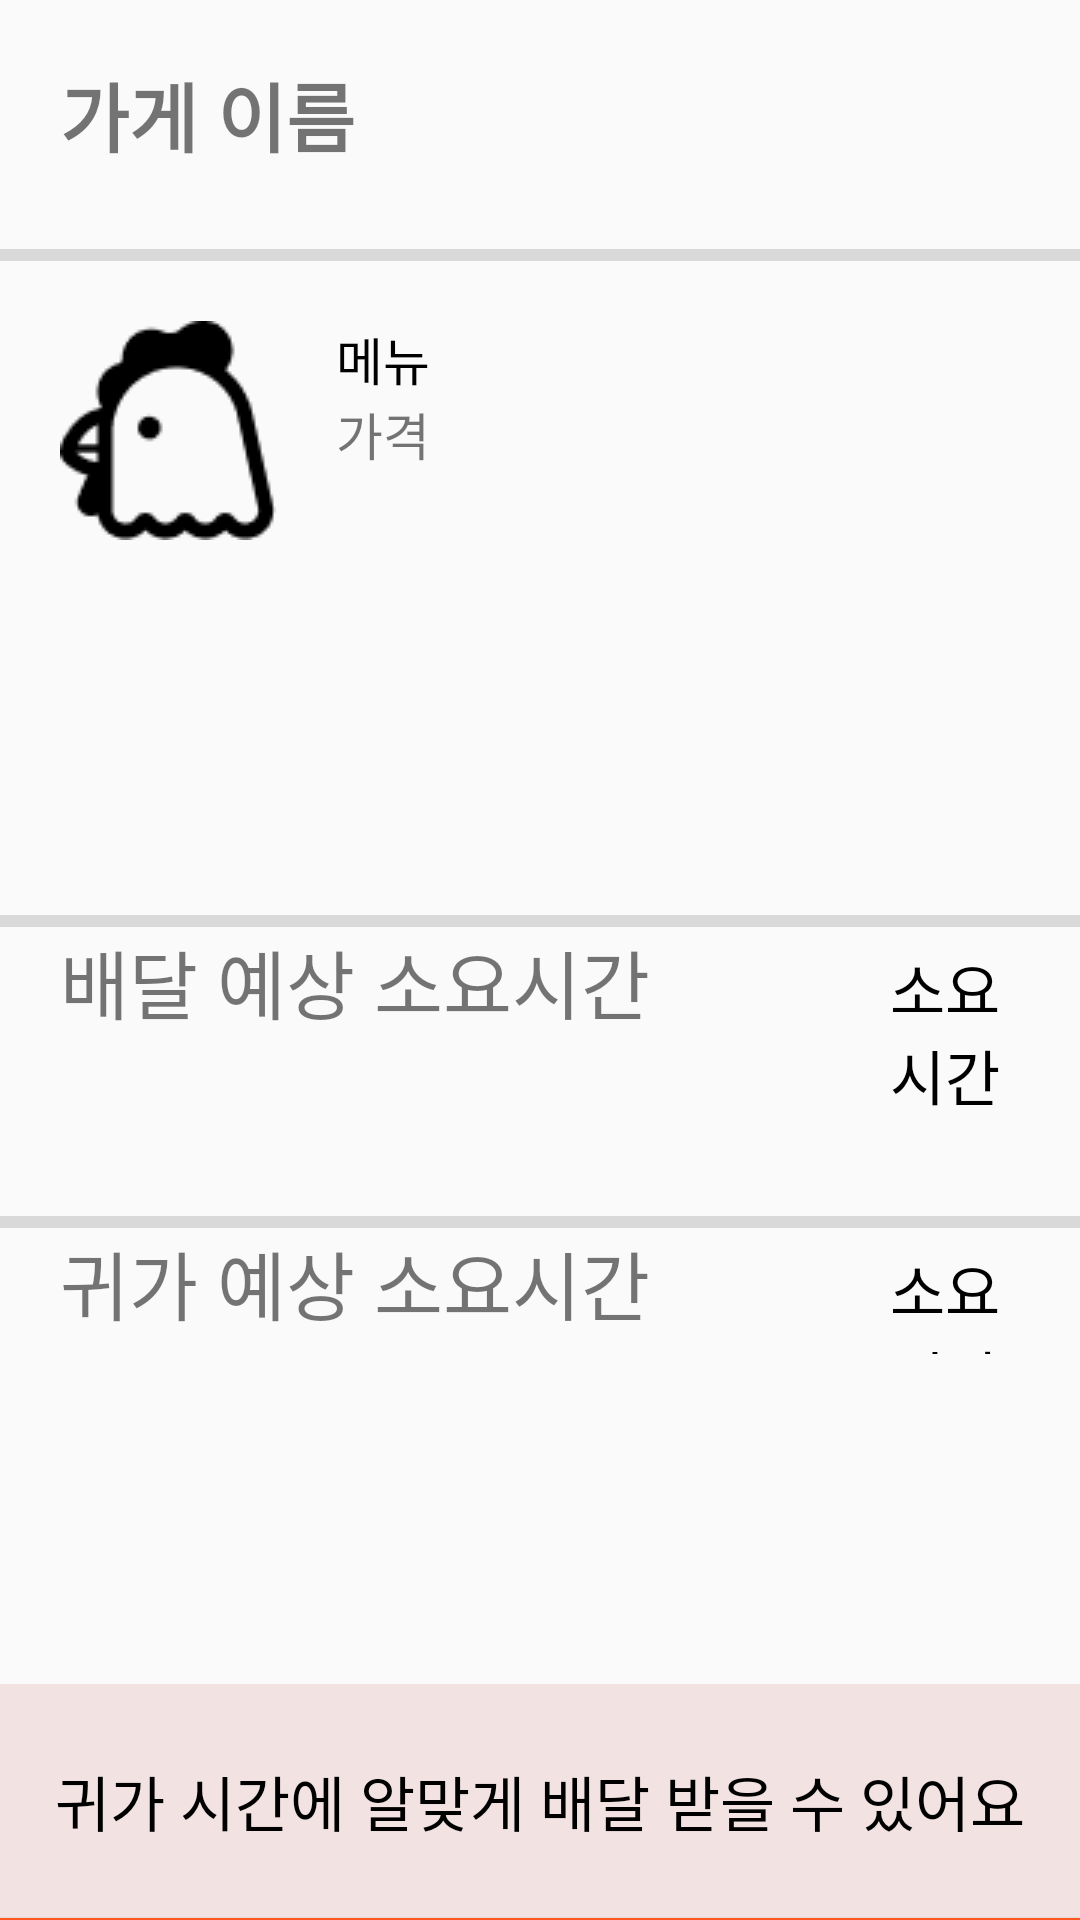

The Android layout XML behind this screen, and the referenced resources:
<!-- AndroidManifest.xml: application theme Theme.Toss_Test -->
<!-- res/layout/activity_main.xml -->
<?xml version="1.0" encoding="utf-8"?>
<LinearLayout xmlns:android="http://schemas.android.com/apk/res/android"
    xmlns:app="http://schemas.android.com/apk/res-auto"
    xmlns:tools="http://schemas.android.com/tools"
    android:layout_width="match_parent"
    android:layout_height="match_parent"
    android:orientation="vertical"
    tools:context=".MainActivity">


    <TextView
        android:id="@+id/tv_store"
        android:layout_width="match_parent"
        android:layout_height="43dp"
        android:layout_gravity="center"
        android:layout_margin="20dp"
        android:fontFamily="@font/ibmplexsanskrregular"
        android:text="가게 이름"
        android:textSize="25dp"
        android:textStyle="bold" />

    <View
        android:id="@+id/view"
        android:layout_width="match_parent"
        android:layout_height="4dp"
        android:background="#D9D9D9" />


    <LinearLayout

        android:layout_width="match_parent"
        android:layout_height="wrap_content"
        android:layout_marginTop="20dp"
        android:layout_marginBottom="125dp"
        android:layout_marginLeft="20dp">

        <ImageView
            android:layout_width="wrap_content"
            android:layout_height="wrap_content"
            app:srcCompat="@drawable/chicken" />
        <LinearLayout

            android:orientation="vertical"
            android:layout_width="match_parent"
            android:layout_height="match_parent">

            <TextView
                android:id="@+id/tv_menu3"
                android:layout_width="match_parent"
                android:layout_height="wrap_content"
                android:textColor="@color/black"

                android:layout_marginLeft="20dp"
                android:fontFamily="@font/ibmplexsanskrregular"
                android:text="메뉴"
                android:textSize="17dp" />
            <TextView
                android:id="@+id/tv_price"
                android:layout_width="match_parent"
                android:layout_height="wrap_content"
                android:layout_marginLeft="20dp"
                android:fontFamily="@font/ibmplexsanskrregular"
                android:text="가격"
                android:textAlignment="textStart"
                android:textSize="17dp" />



        </LinearLayout>





    </LinearLayout>

    <View
        android:layout_width="match_parent"
        android:layout_height="4dp"
        android:background="#D9D9D9" />

    <LinearLayout
        android:layout_width="match_parent"
        android:layout_height="wrap_content">

        <TextView
            android:layout_width="wrap_content"
            android:layout_height="wrap_content"
            android:layout_marginLeft="20dp"
            android:layout_marginRight="20dp"
            android:layout_marginBottom="60dp"
            android:fontFamily="@font/ibmplexsanskrregular"
            android:text="배달 예상 소요시간"
            android:textSize="25dp" />

        <TextView
            android:id="@+id/tv_duration"
            android:layout_width="wrap_content"
            android:layout_height="wrap_content"
            android:layout_marginLeft="60dp"
            android:layout_marginRight="10dp"
            android:text="소요시간"
            android:textColor="@color/black"
            android:textSize="20dp"

            />


    </LinearLayout>



    <View
        android:layout_width="match_parent"
        android:layout_height="4dp"
        android:background="#D9D9D9"/>

    <LinearLayout
        android:layout_width="match_parent"
        android:layout_marginBottom="110dp"
        android:layout_height="42dp">

        <TextView
            android:id="@+id/tv_go_to_home"
            android:layout_width="wrap_content"
            android:layout_height="43dp"
            android:layout_marginLeft="20dp"
            android:layout_marginRight="20dp"
            android:fontFamily="@font/ibmplexsanskrregular"
            android:text="귀가 예상 소요시간"
            android:textSize="25dp" />

        <TextView
            android:id="@+id/tv_to_home"
            android:layout_width="wrap_content"
            android:layout_height="wrap_content"
            android:layout_marginLeft="60dp"
            android:layout_marginRight="10dp"
            android:text="소요시간"
            android:textColor="@color/black"
            android:textSize="20dp" />

    </LinearLayout>



    <TextView
        android:id="@+id/tv_time_guide"
        android:layout_width="match_parent"
        android:layout_height="78dp"
        android:text="귀가 시간에 알맞게 배달 받을 수 있어요"
        android:textSize="20dp"
        android:textColor="@color/black"
        android:textAlignment="center"
        android:gravity="center"
        android:background="#F3E2E2" />

    <Button
        android:id="@+id/btn"
        android:layout_width="match_parent"
        android:layout_height="83dp"
        android:layout_gravity="center"
        android:background="#FF5722"
        android:fontFamily="@font/ibmplexsanskrregular"
        android:text="배달 결제하기"
        android:textAlignment="center"
        android:textColor="@color/white"
        android:textSize="20dp" />


</LinearLayout>
<!-- resources referenced by this layout -->
<resources>
  <!-- drawable chicken: png bitmap (drawable-v24, 1343 bytes) -->
  <style name="Theme.Toss_Test" parent="Theme.AppCompat.Light">
          
          <item name="colorPrimary">@color/white</item>
          <item name="colorPrimaryVariant">#F8FFEB3B</item>
          <item name="colorOnPrimary">@color/white</item>
          
          <item name="colorSecondary">@color/teal_200</item>
          <item name="colorSecondaryVariant">@color/teal_700</item>
          <item name="colorOnSecondary">@color/black</item>
          
          <item name="android:statusBarColor">?attr/colorPrimaryVariant</item>
          
      </style>
  <!-- not gathered from this repository: default colours our renderer supplied (Android Studio template values) -->
  <color name="teal_200">#FF03DAC5</color>
  <color name="teal_700">#FF018786</color>
  <color name="black">#FF000000</color>
  <color name="white">#FFFFFFFF</color>
</resources>
